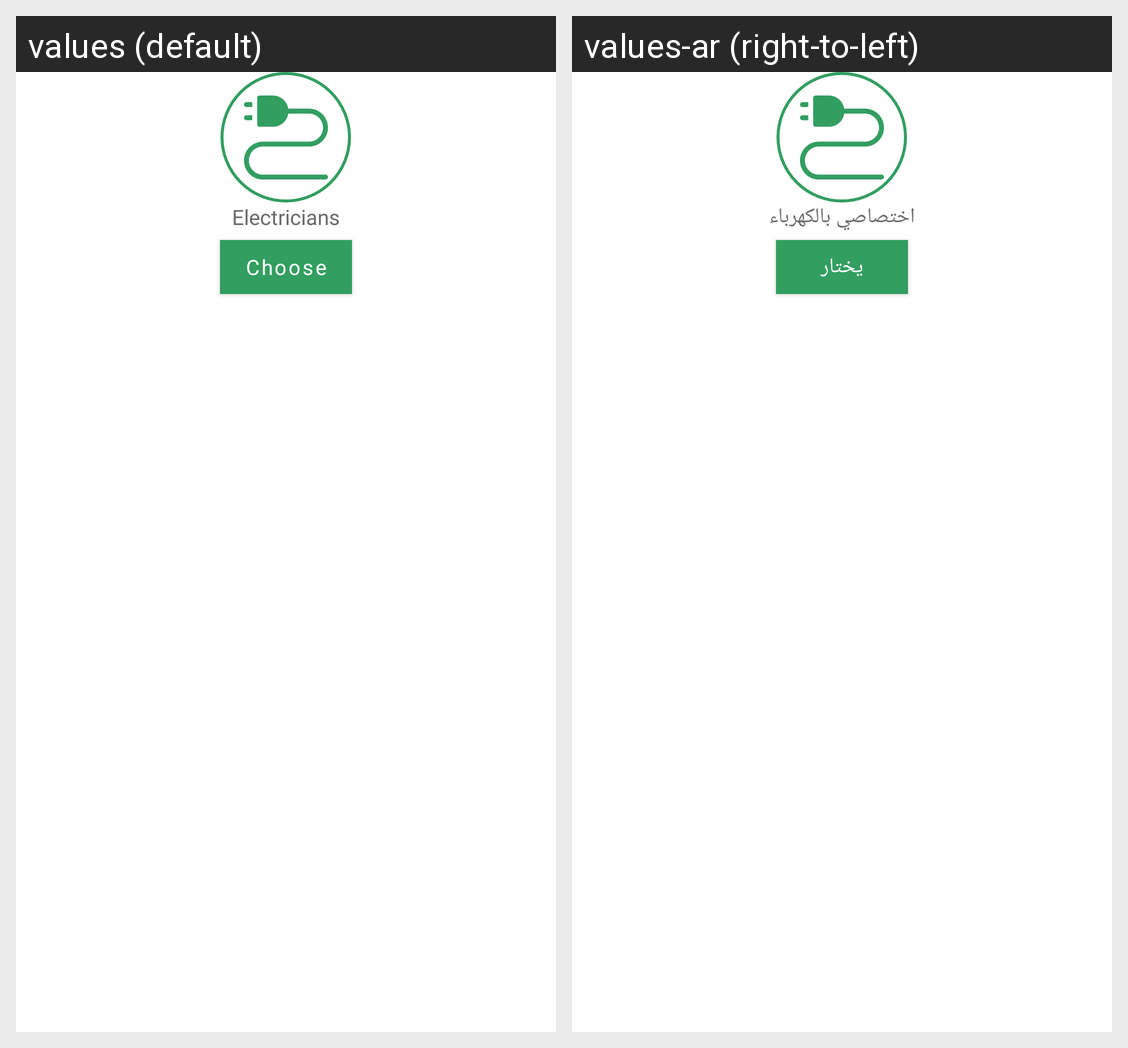

For this localized Android screen grid, give each drawn string resource with its value in every locale shown.
Android screen res/layout/list_service_item.xml rendered under 2 locales, left to right: values (default), values-ar (right-to-left). Device: Nexus 5 (rendered at 1080×1920; each locale shown at half size, 540×960, under a caption strip naming it); theme Theme.PropertyUser.NoActionBar.
Strings drawn on this screen, with the default value and each locale's value (text and hints the layout hard-codes, and strings that could not be matched under every locale, appear in the picture but are not listed):

tvServiceName
  values: Electricians
  values-ar: اختصاصي بالكهرباء

btnChoose
  values: Choose
  values-ar: يختار
